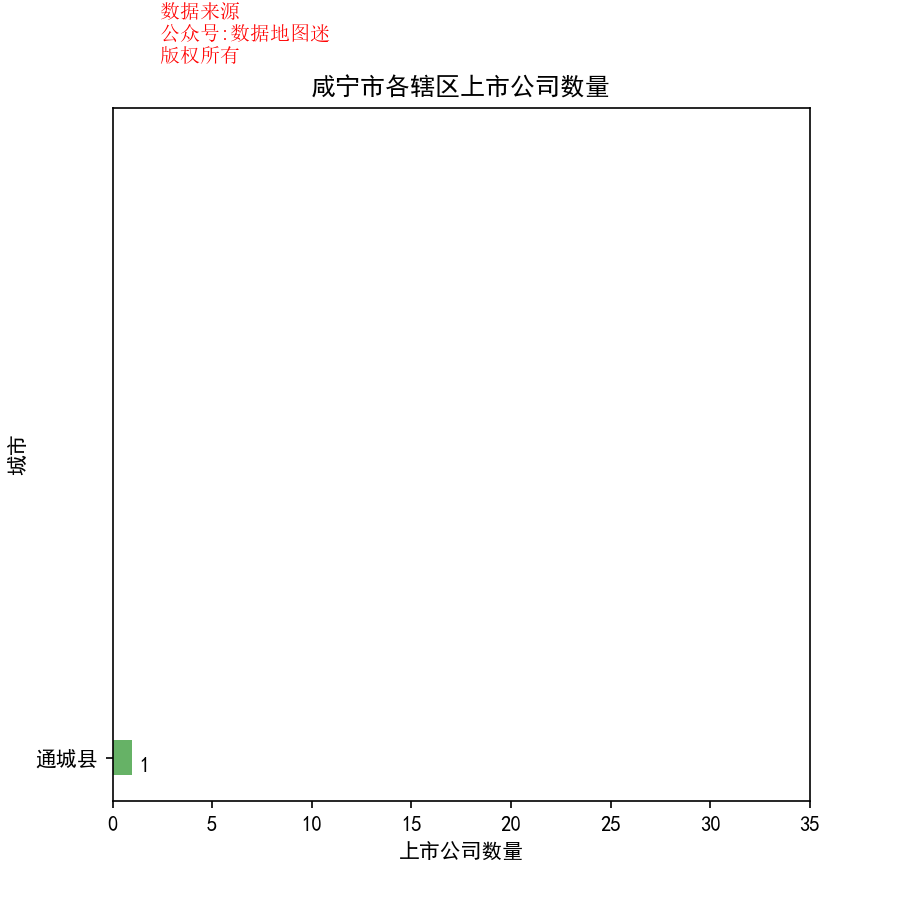

Source data for this figure (header and first rows):
省, 市, 区县, 公司简称, 公司全名, 行业, 2017前3季度销售额(万）, 利润(万）, 利润率, 股票代码, 注册地址, 办公地址, 官网, 上市日期
湖北省, 咸宁市, 通城县, 瀛通通讯, 湖北瀛通通讯线材股份有限公司, 电子电气组件与设备, 52111, 6697, 12.90%, 瀛通通讯(002861), 湖北省通城县隽水镇经济开发区新塔社区, 湖北省通城县隽水镇经济开发区新塔社区, www.yingtong-wire.com, 2017/4/13
